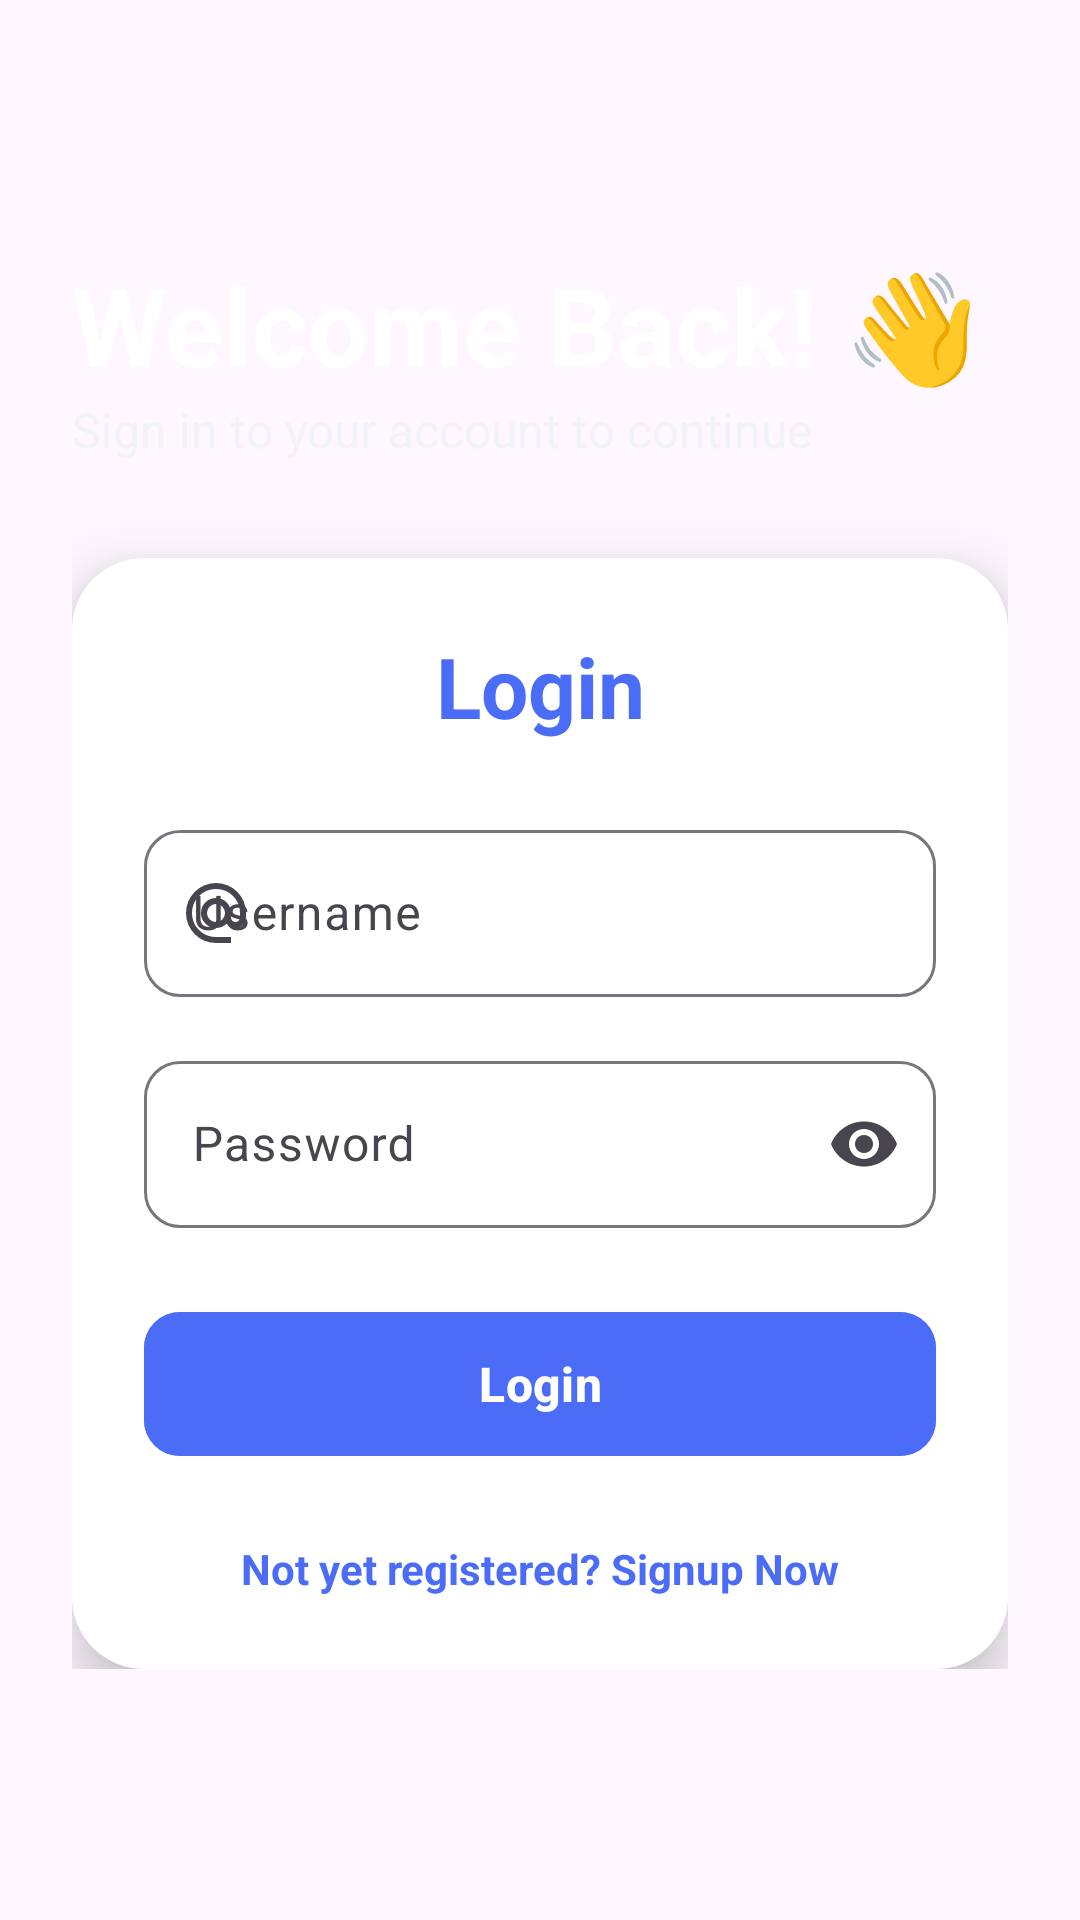

Write the Android layout XML for this screen, with the resource values it uses.
<!-- AndroidManifest.xml: application theme Theme.MaintenanceRequestSystemRealTimeMobileApp -->
<!-- res/layout/activity_login_page.xml -->
<?xml version="1.0" encoding="utf-8"?>
<androidx.constraintlayout.widget.ConstraintLayout xmlns:android="http://schemas.android.com/apk/res/android"
    xmlns:app="http://schemas.android.com/apk/res-auto"
    xmlns:tools="http://schemas.android.com/tools"
    android:id="@+id/main"
    android:layout_width="match_parent"
    android:layout_height="match_parent"
    android:background="@drawable/bg_loginpage"
    tools:context=".LoginPageActivity">

    <LinearLayout
        android:layout_width="match_parent"
        android:layout_height="wrap_content"
        android:orientation="vertical"
        android:padding="24dp"
        app:layout_constraintBottom_toBottomOf="parent"
        app:layout_constraintTop_toTopOf="parent">

        <TextView
            android:id="@+id/tvWelcome"
            android:layout_width="wrap_content"
            android:layout_height="wrap_content"
            android:text="Welcome Back! 👋"
            android:textColor="@color/white"
            android:textSize="36sp"
            android:textStyle="bold" />

        <TextView
            android:layout_width="wrap_content"
            android:layout_height="wrap_content"
            android:layout_marginBottom="32dp"
            android:text="Sign in to your account to continue"
            android:textColor="@color/grey_100"
            android:textSize="16sp" />

        <com.google.android.material.card.MaterialCardView
            android:layout_width="match_parent"
            android:layout_height="wrap_content"
            app:cardCornerRadius="24dp"
            app:cardElevation="12dp"
            app:strokeWidth="0dp">

            <LinearLayout
                android:layout_width="match_parent"
                android:layout_height="wrap_content"
                android:background="@color/white"
                android:orientation="vertical"
                android:padding="24dp">

                <TextView
                    android:layout_width="match_parent"
                    android:layout_height="wrap_content"
                    android:layout_marginBottom="24dp"
                    android:text="Login"
                    android:textAlignment="center"
                    android:textColor="@color/colorPrimary"
                    android:textSize="28sp"
                    android:textStyle="bold" />

                <com.google.android.material.textfield.TextInputLayout
                    style="@style/Widget.Material3.TextInputLayout.OutlinedBox"
                    android:layout_width="match_parent"
                    android:layout_height="wrap_content"
                    android:layout_marginBottom="16dp"
                    android:hint="Username"
                    app:boxCornerRadiusBottomEnd="12dp"
                    app:boxCornerRadiusBottomStart="12dp"
                    app:boxCornerRadiusTopEnd="12dp"
                    app:boxCornerRadiusTopStart="12dp"
                    app:startIconDrawable="@drawable/outline_alternate_email_24">

                    <com.google.android.material.textfield.TextInputEditText
                        android:id="@+id/username"
                        android:layout_width="match_parent"
                        android:layout_height="wrap_content"
                        android:inputType="text"
                        android:textColor="@color/grey_900" />
                </com.google.android.material.textfield.TextInputLayout>

                <com.google.android.material.textfield.TextInputLayout
                    style="@style/Widget.Material3.TextInputLayout.OutlinedBox"
                    android:layout_width="match_parent"
                    android:layout_height="wrap_content"
                    android:layout_marginBottom="24dp"
                    android:hint="Password"
                    app:boxCornerRadiusBottomEnd="12dp"
                    app:boxCornerRadiusBottomStart="12dp"
                    app:boxCornerRadiusTopEnd="12dp"
                    app:boxCornerRadiusTopStart="12dp"
                    app:endIconMode="password_toggle"
                    app:startIconDrawable="@drawable/outline_asterisk_24">

                    <com.google.android.material.textfield.TextInputEditText
                        android:id="@+id/password"
                        android:layout_width="match_parent"
                        android:layout_height="wrap_content"
                        android:inputType="textPassword"
                        android:textColor="@color/grey_900" />
                </com.google.android.material.textfield.TextInputLayout>

                <com.google.android.material.button.MaterialButton
                    android:id="@+id/btnLogin"
                    android:layout_width="match_parent"
                    android:layout_height="56dp"
                    android:backgroundTint="@color/colorPrimary"
                    android:text="Login"
                    android:textAllCaps="false"
                    android:textSize="16sp"
                    android:textStyle="bold"
                    app:cornerRadius="12dp" />

                <TextView
                    android:id="@+id/signUpRedirectPage"
                    android:layout_width="wrap_content"
                    android:layout_height="wrap_content"
                    android:layout_gravity="center"
                    android:layout_marginTop="24dp"
                    android:text="Not yet registered? Signup Now"
                    android:textColor="@color/colorPrimary"
                    android:textSize="14sp"
                    android:textStyle="bold" />

            </LinearLayout>
        </com.google.android.material.card.MaterialCardView>
    </LinearLayout>

</androidx.constraintlayout.widget.ConstraintLayout>
<!-- resources referenced by this layout -->
<resources>
  <color name="colorPrimary">#4A6CF7</color>
  <color name="grey_100">#F1F3F5</color>
  <color name="grey_900">#212529</color>
  <color name="white">#FFFFFFFF</color>
  <!-- drawable outline_alternate_email_24 (drawable) -->
  <vector xmlns:android="http://schemas.android.com/apk/res/android" android:height="24dp" android:tint="#000000" android:viewportHeight="960" android:viewportWidth="960" android:width="24dp">
        
      <path android:fillColor="@android:color/white"
          android:pathData="M480,880Q397,880 324,848.5Q251,817 197,763Q143,709 111.5,636Q80,563 80,480Q80,397 111.5,324Q143,251 197,197Q251,143 324,111.5Q397,80 480,80Q563,80 636,111.5Q709,143 763,197Q817,251 848.5,324Q880,397 880,480L880,538Q880,597 839.5,638.5Q799,680 740,680Q705,680 674,665Q643,650 622,622Q593,651 556.5,665.5Q520,680 480,680Q397,680 338.5,621.5Q280,563 280,480Q280,397 338.5,338.5Q397,280 480,280Q563,280 621.5,338.5Q680,397 680,480L680,538Q680,564 697,582Q714,600 740,600Q766,600 783,582Q800,564 800,538L800,480Q800,346 707,253Q614,160 480,160Q346,160 253,253Q160,346 160,480Q160,614 253,707Q346,800 480,800L680,800L680,880L480,880ZM565,565Q600,530 600,480Q600,430 565,395Q530,360 480,360Q430,360 395,395Q360,430 360,480Q360,530 395,565Q430,600 480,600Q530,600 565,565Z"/>
      
  </vector>
  <style name="Theme.MaintenanceRequestSystemRealTimeMobileApp" parent="Base.Theme.MaintenanceRequestSystemRealTimeMobileApp" />
  <style name="Base.Theme.MaintenanceRequestSystemRealTimeMobileApp" parent="Theme.Material3.DayNight.NoActionBar">
          
          
      </style>
</resources>
